Dataset: processed (GitHub, Shivamm638/IADAI201-2505469-Shivam). Classes: empty, occupied.

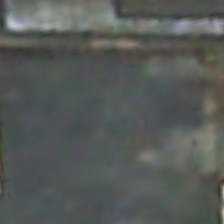
Label: empty

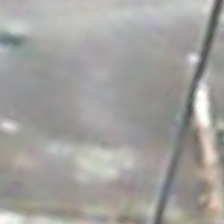
Label: empty

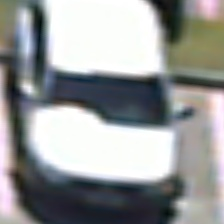
Label: occupied

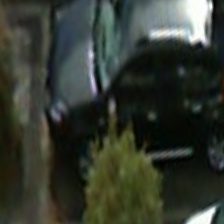
Label: occupied

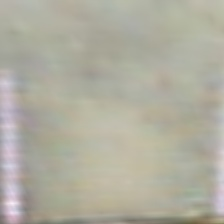
Label: empty

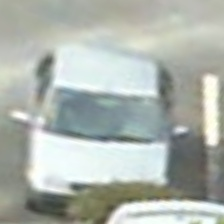
Label: occupied
